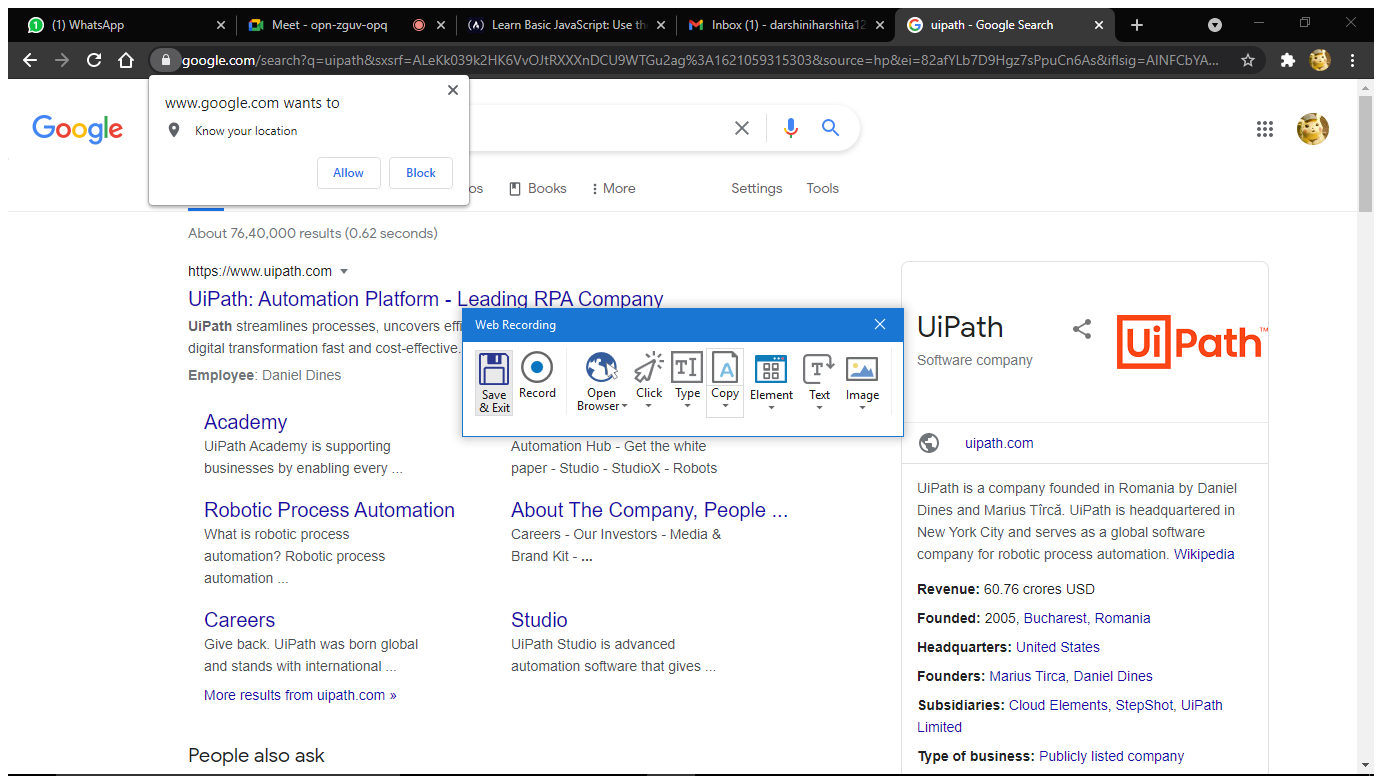
Task: webprocess
Workflow: Webrecord

Step 1: Attach Browser 'Google Page' in window 'Google' (chrome.exe)

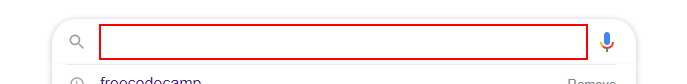
Step 2: click on the text box

Step 3: type "UiPath" into the text box (same screen as step 2)

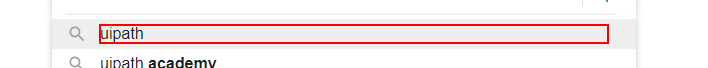
Step 4: click on the element 'uipath'